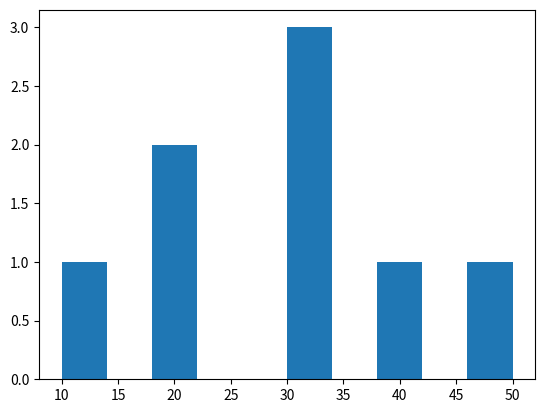

Write Python code to recreate this figure.
import matplotlib.pyplot as plt
data=[10,20,20,30,30,30,40,50]
plt.hist(data)
plt.show()
